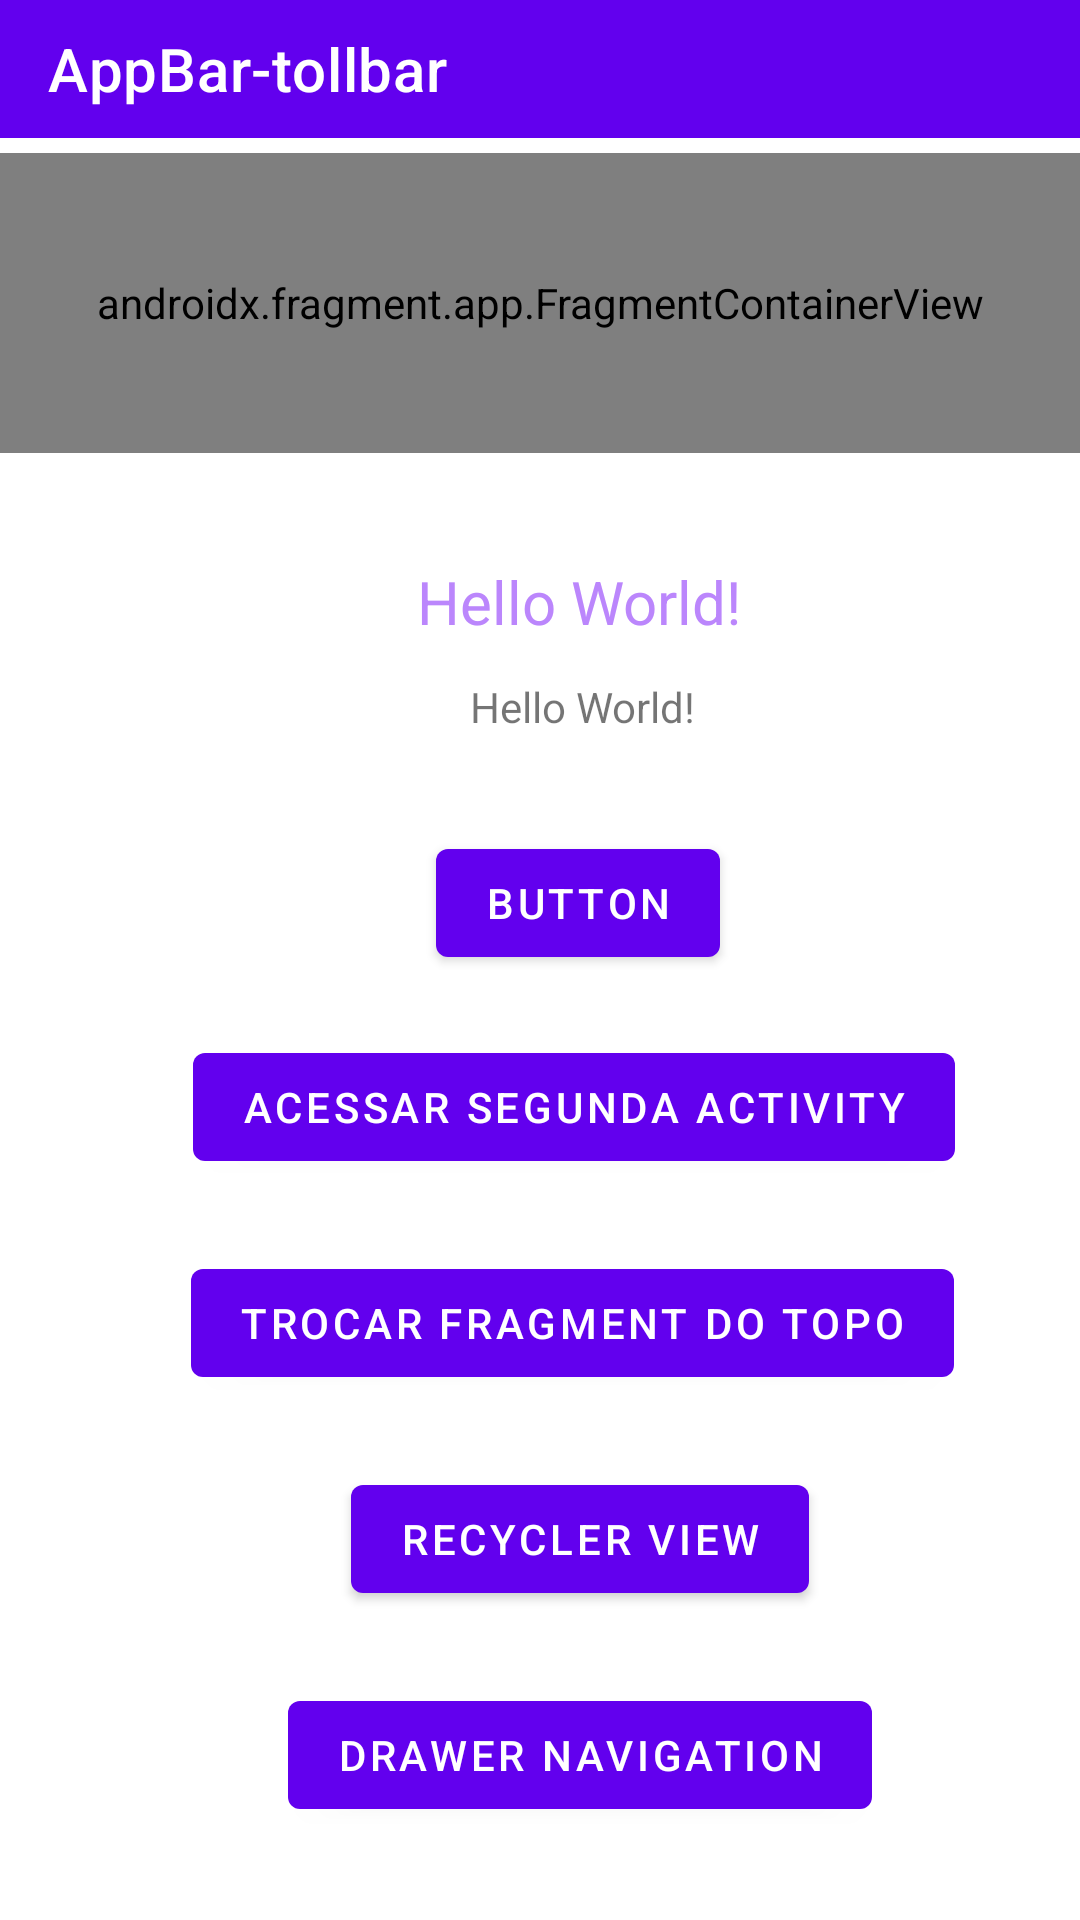

Reconstruct the res/layout file that produces this screen, plus the resources it refers to.
<!-- AndroidManifest.xml: activity theme Theme.Basics.NoActionBar -->
<!-- res/layout/activity_main.xml -->
<?xml version="1.0" encoding="utf-8"?>
<androidx.constraintlayout.widget.ConstraintLayout
    android:id="@+id/root"
    xmlns:android="http://schemas.android.com/apk/res/android"
    xmlns:app="http://schemas.android.com/apk/res-auto"
    xmlns:tools="http://schemas.android.com/tools"
    android:layout_width="match_parent"
    android:layout_height="match_parent"
    >

    <androidx.fragment.app.FragmentContainerView
        android:id="@+id/fragmentLayout"
        android:name="com.example.basics.FirstFragment"
        android:layout_width="0dp"
        android:layout_height="100dp"
        android:layout_marginTop="5dp"
        app:layout_constraintEnd_toEndOf="parent"
        app:layout_constraintHorizontal_bias="1.0"
        app:layout_constraintStart_toStartOf="parent"
        app:layout_constraintTop_toBottomOf="@+id/toolbar" />

    <Button
        android:id="@+id/buttonLayout"
        android:layout_width="wrap_content"
        android:layout_height="wrap_content"
        android:layout_marginTop="32dp"
        android:text="Button"
        app:layout_constraintEnd_toEndOf="parent"
        app:layout_constraintHorizontal_bias="0.548"
        app:layout_constraintStart_toStartOf="parent"
        app:layout_constraintTop_toBottomOf="@+id/textViewLayout" />

    <Button
        android:id="@+id/buttonRecycler"
        android:layout_width="wrap_content"
        android:layout_height="wrap_content"
        android:layout_marginTop="24dp"
        android:text="Recycler View"
        app:layout_constraintEnd_toEndOf="parent"
        app:layout_constraintHorizontal_bias="0.564"
        app:layout_constraintStart_toStartOf="parent"
        app:layout_constraintTop_toBottomOf="@+id/buttonTrocarFragment" />

    <Button
        android:id="@+id/buttonTrocarFragment"
        android:layout_width="wrap_content"
        android:layout_height="wrap_content"
        android:layout_marginTop="24dp"
        android:text="Trocar fragment do topo"
        app:layout_constraintEnd_toEndOf="parent"
        app:layout_constraintHorizontal_bias="0.602"
        app:layout_constraintStart_toStartOf="parent"
        app:layout_constraintTop_toBottomOf="@+id/buttonAccessSecondActivity" />

    <Button
        android:id="@+id/buttonAccessSecondActivity"
        android:layout_width="wrap_content"
        android:layout_height="wrap_content"
        android:layout_marginTop="20dp"
        android:text="Acessar segunda Activity"
        app:layout_constraintEnd_toEndOf="parent"
        app:layout_constraintHorizontal_bias="0.606"
        app:layout_constraintStart_toStartOf="parent"
        app:layout_constraintTop_toBottomOf="@+id/buttonLayout" />

    <TextView
        android:id="@+id/textViewLayout"
        android:layout_width="wrap_content"
        android:layout_height="wrap_content"
        android:layout_marginTop="12dp"
        android:text="Hello World!"
        app:layout_constraintHorizontal_bias="0.55"
        app:layout_constraintLeft_toLeftOf="parent"
        app:layout_constraintRight_toRightOf="parent"
        app:layout_constraintTop_toBottomOf="@+id/text1" />

    <TextView
        android:id="@+id/text1"
        android:layout_width="wrap_content"
        android:layout_height="wrap_content"
        android:layout_marginTop="36dp"
        android:text="Hello World!"
        android:textColor="@color/purple_200"
        android:textSize="20sp"
        app:layout_constraintEnd_toEndOf="parent"
        app:layout_constraintHorizontal_bias="0.552"
        app:layout_constraintStart_toStartOf="parent"
        app:layout_constraintTop_toBottomOf="@+id/fragmentLayout" />

    <androidx.appcompat.widget.Toolbar
        android:id="@+id/toolbar"
        android:layout_width="0dp"
        android:layout_height="46dp"
        android:background="?attr/colorPrimary"
        android:minHeight="?attr/actionBarSize"
        android:theme="?attr/actionBarTheme"
        app:layout_constraintEnd_toEndOf="parent"
        app:layout_constraintStart_toStartOf="parent"
        app:layout_constraintTop_toTopOf="parent"
        app:logo="@drawable/ic_launcher_foreground"
        app:title="AppBar-tollbar" />

    <Button
        android:id="@+id/button_drawer"
        android:layout_width="wrap_content"
        android:layout_height="wrap_content"
        android:layout_marginTop="24dp"
        android:text="Drawer navigation"
        app:layout_constraintEnd_toEndOf="@+id/text1"
        app:layout_constraintStart_toStartOf="@+id/text1"
        app:layout_constraintTop_toBottomOf="@+id/buttonRecycler" />

</androidx.constraintlayout.widget.ConstraintLayout>
<!-- resources referenced by this layout -->
<resources>
  <style name="Theme.Basics.NoActionBar">
          <item name="windowActionBar">false</item>
          <item name="windowNoTitle">true</item>
      </style>
  <!-- not gathered from this repository: default colours our renderer supplied (Android Studio template values) -->
  <color name="purple_200">#FFBB86FC</color>
</resources>
